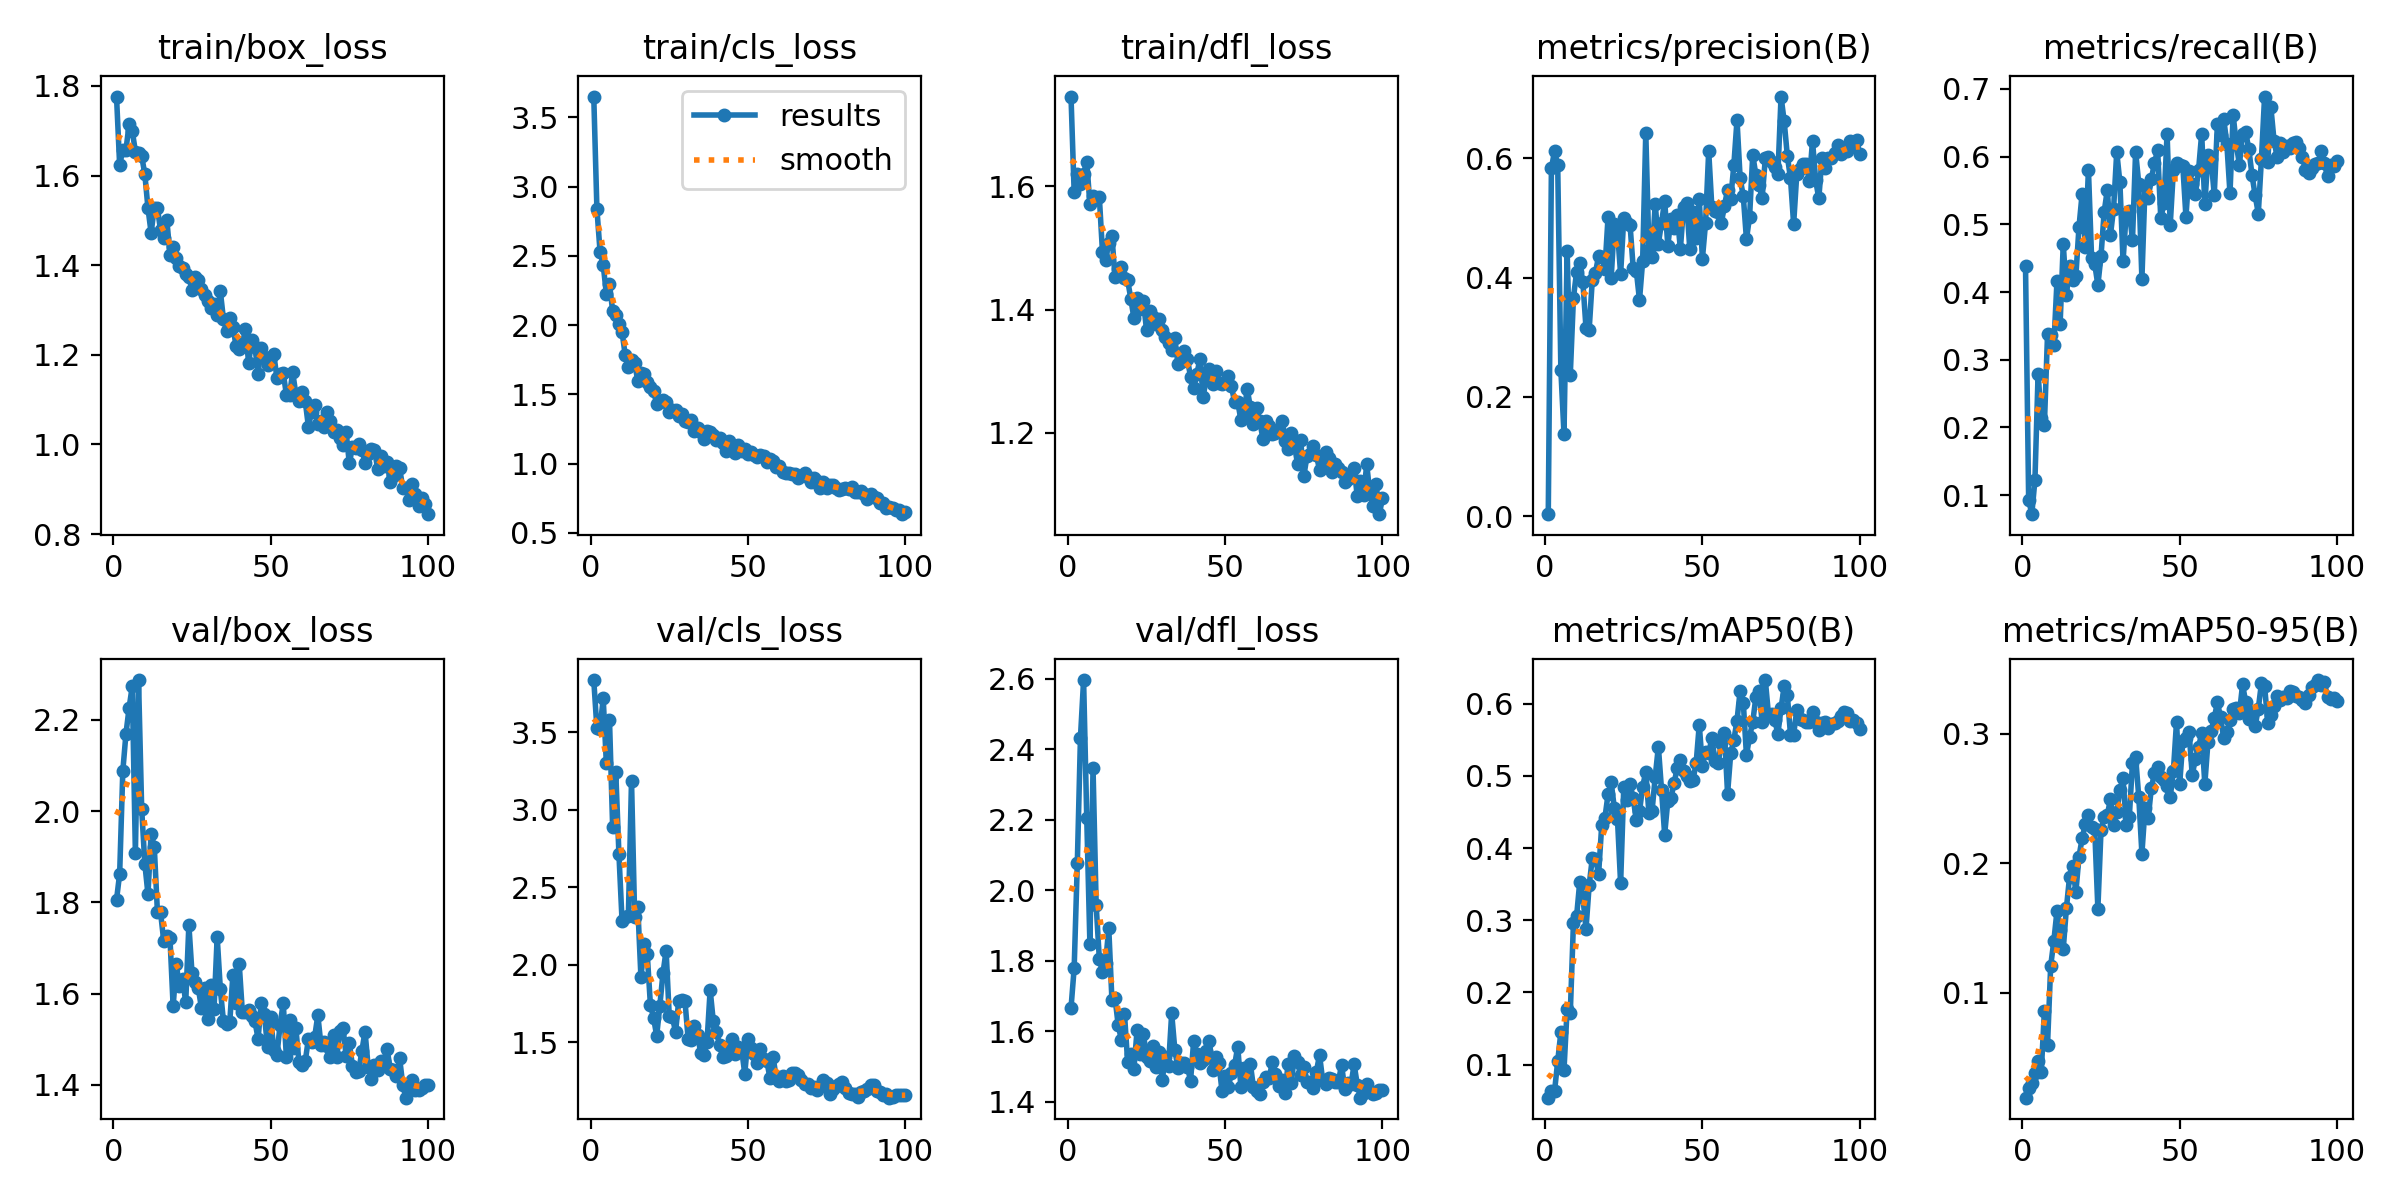

The table this chart was drawn from, first rows:
epoch, time, train/box_loss, train/cls_loss, train/dfl_loss, metrics/precision(B), metrics/recall(B), metrics/mAP50(B), metrics/mAP50-95(B), val/box_loss, val/cls_loss, val/dfl_loss, lr/pg0, lr/pg1, lr/pg2
1, 14.5, 1.776, 3.65, 1.746, 0.00323, 0.4382, 0.05411, 0.01912, 1.805, 3.838, 1.667, 0.0004001, 0.0004001, 0.0004001
2, 21.07, 1.623, 2.838, 1.59, 0.5837, 0.09322, 0.06351, 0.02631, 1.863, 3.526, 1.779, 0.0008087, 0.0008087, 0.0008087
3, 27.44, 1.658, 2.531, 1.621, 0.6123, 0.07203, 0.06335, 0.03037, 2.088, 3.525, 2.076, 0.001209, 0.001209, 0.001209
4, 33.87, 1.657, 2.435, 1.605, 0.5894, 0.1229, 0.1045, 0.03844, 2.169, 3.72, 2.433, 0.001601, 0.001601, 0.001601
5, 41.7, 1.714, 2.227, 1.621, 0.2459, 0.2795, 0.1446, 0.04757, 2.226, 3.302, 2.596, 0.001601, 0.001601, 0.001601
6, 49.75, 1.7, 2.294, 1.64, 0.1377, 0.2135, 0.09282, 0.03895, 2.274, 3.581, 2.205, 0.001584, 0.001584, 0.001584
7, 57.98, 1.654, 2.102, 1.571, 0.4451, 0.2042, 0.1774, 0.08612, 1.908, 2.89, 1.849, 0.001568, 0.001568, 0.001568
8, 65.43, 1.649, 2.072, 1.584, 0.2371, 0.3375, 0.1713, 0.0601, 2.287, 3.241, 2.346, 0.001551, 0.001551, 0.001551
9, 73.51, 1.643, 2.011, 1.58, 0.3661, 0.3366, 0.2959, 0.1209, 2.005, 2.714, 1.957, 0.001535, 0.001535, 0.001535
10, 82.73, 1.603, 1.949, 1.583, 0.4095, 0.3212, 0.3053, 0.1401, 1.885, 2.28, 1.806, 0.001518, 0.001518, 0.001518
11, 90.59, 1.527, 1.783, 1.494, 0.4244, 0.4157, 0.3528, 0.1632, 1.818, 2.309, 1.768, 0.001502, 0.001502, 0.001502
12, 100.3, 1.472, 1.7, 1.481, 0.3922, 0.3526, 0.332, 0.1489, 1.95, 2.315, 1.795, 0.001485, 0.001485, 0.001485
13, 110.6, 1.528, 1.745, 1.509, 0.3153, 0.4714, 0.2882, 0.1341, 1.922, 3.188, 1.893, 0.001469, 0.001469, 0.001469
14, 123.2, 1.527, 1.724, 1.519, 0.3128, 0.3955, 0.3483, 0.1655, 1.78, 2.31, 1.69, 0.001452, 0.001452, 0.001452
15, 135.4, 1.478, 1.597, 1.453, 0.3965, 0.4381, 0.3862, 0.1896, 1.778, 2.374, 1.694, 0.001436, 0.001436, 0.001436
16, 148.2, 1.462, 1.654, 1.466, 0.4081, 0.4171, 0.3853, 0.1981, 1.716, 1.918, 1.618, 0.001419, 0.001419, 0.001419
17, 155.6, 1.501, 1.646, 1.469, 0.4366, 0.4233, 0.3641, 0.1777, 1.726, 2.131, 1.576, 0.001403, 0.001403, 0.001403
18, 164.2, 1.422, 1.586, 1.452, 0.4352, 0.4961, 0.4322, 0.2052, 1.721, 2.07, 1.649, 0.001386, 0.001386, 0.001386
19, 173.7, 1.441, 1.552, 1.448, 0.4141, 0.5454, 0.4418, 0.2194, 1.572, 1.743, 1.514, 0.00137, 0.00137, 0.00137
20, 183.6, 1.415, 1.527, 1.418, 0.5012, 0.4667, 0.4744, 0.2302, 1.664, 1.659, 1.536, 0.001353, 0.001353, 0.001353
21, 193.6, 1.397, 1.43, 1.386, 0.3997, 0.5806, 0.491, 0.2378, 1.616, 1.541, 1.494, 0.001337, 0.001337, 0.001337
22, 205.8, 1.393, 1.442, 1.42, 0.4897, 0.4508, 0.4557, 0.2281, 1.632, 1.736, 1.603, 0.00132, 0.00132, 0.00132
23, 218.3, 1.38, 1.457, 1.402, 0.4784, 0.4413, 0.4402, 0.2263, 1.581, 1.945, 1.535, 0.001304, 0.001304, 0.001304
24, 233.7, 1.375, 1.444, 1.414, 0.4059, 0.4102, 0.351, 0.165, 1.751, 2.091, 1.594, 0.001287, 0.001287, 0.001287
25, 247.2, 1.344, 1.369, 1.367, 0.5, 0.4532, 0.4843, 0.2258, 1.644, 1.668, 1.528, 0.001271, 0.001271, 0.001271
26, 262.1, 1.374, 1.386, 1.397, 0.4915, 0.5181, 0.4667, 0.2356, 1.625, 1.661, 1.516, 0.001254, 0.001254, 0.001254
27, 279.7, 1.366, 1.385, 1.388, 0.4887, 0.5506, 0.4889, 0.2374, 1.612, 1.566, 1.559, 0.001238, 0.001238, 0.001238
28, 290, 1.346, 1.346, 1.377, 0.4161, 0.4842, 0.4688, 0.2497, 1.568, 1.765, 1.498, 0.001221, 0.001221, 0.001221
29, 299.2, 1.333, 1.361, 1.385, 0.4113, 0.5233, 0.4384, 0.2293, 1.611, 1.774, 1.541, 0.001205, 0.001205, 0.001205
30, 307.3, 1.32, 1.309, 1.367, 0.3625, 0.6069, 0.4509, 0.2399, 1.544, 1.763, 1.463, 0.001188, 0.001188, 0.001188
31, 315.4, 1.304, 1.303, 1.355, 0.4276, 0.5619, 0.4852, 0.2566, 1.62, 1.522, 1.527, 0.001172, 0.001172, 0.001172
32, 323.8, 1.313, 1.314, 1.347, 0.6435, 0.4454, 0.5054, 0.2658, 1.567, 1.516, 1.502, 0.001155, 0.001155, 0.001155
33, 332.8, 1.289, 1.238, 1.335, 0.4466, 0.5155, 0.4483, 0.23, 1.724, 1.605, 1.651, 0.001139, 0.001139, 0.001139
34, 342.9, 1.342, 1.258, 1.353, 0.4353, 0.5202, 0.4517, 0.2359, 1.61, 1.549, 1.548, 0.001122, 0.001122, 0.001122
35, 354.4, 1.279, 1.227, 1.312, 0.5243, 0.4764, 0.4988, 0.2779, 1.539, 1.428, 1.495, 0.001106, 0.001106, 0.001106
36, 366.1, 1.253, 1.174, 1.315, 0.4572, 0.6072, 0.5406, 0.2823, 1.534, 1.415, 1.509, 0.001089, 0.001089, 0.001089
37, 377.3, 1.282, 1.233, 1.333, 0.4914, 0.5601, 0.4811, 0.2513, 1.538, 1.502, 1.51, 0.001073, 0.001073, 0.001073
38, 390.1, 1.262, 1.231, 1.32, 0.5291, 0.4191, 0.4188, 0.2076, 1.641, 1.838, 1.5, 0.001056, 0.001056, 0.001056
39, 402.7, 1.22, 1.209, 1.291, 0.4537, 0.5571, 0.4655, 0.243, 1.58, 1.635, 1.46, 0.00104, 0.00104, 0.00104
40, 414.9, 1.213, 1.17, 1.273, 0.4986, 0.5394, 0.4693, 0.2351, 1.666, 1.566, 1.574, 0.001023, 0.001023, 0.001023
41, 422.3, 1.224, 1.184, 1.296, 0.4842, 0.5668, 0.4902, 0.2582, 1.56, 1.482, 1.536, 0.001007, 0.001007, 0.001007
42, 429.9, 1.257, 1.151, 1.32, 0.5048, 0.5907, 0.5109, 0.2697, 1.56, 1.404, 1.51, 0.0009904, 0.0009904, 0.0009904
43, 437.6, 1.181, 1.092, 1.259, 0.4482, 0.6094, 0.5217, 0.2747, 1.564, 1.412, 1.518, 0.0009739, 0.0009739, 0.0009739
44, 444.7, 1.233, 1.164, 1.288, 0.5191, 0.5088, 0.507, 0.2667, 1.551, 1.442, 1.543, 0.0009574, 0.0009574, 0.0009574
45, 451.9, 1.218, 1.126, 1.303, 0.5253, 0.5308, 0.4996, 0.2643, 1.539, 1.518, 1.572, 0.0009409, 0.0009409, 0.0009409
46, 459.1, 1.158, 1.074, 1.279, 0.4474, 0.6337, 0.4935, 0.2597, 1.501, 1.425, 1.49, 0.0009244, 0.0009244, 0.0009244
47, 466.3, 1.215, 1.136, 1.301, 0.5104, 0.4989, 0.4943, 0.2517, 1.579, 1.466, 1.528, 0.0009078, 0.0009078, 0.0009078
48, 474.1, 1.196, 1.09, 1.282, 0.4673, 0.5795, 0.5173, 0.2711, 1.554, 1.455, 1.51, 0.0008913, 0.0008913, 0.0008913
49, 481.8, 1.177, 1.103, 1.28, 0.5313, 0.5901, 0.5709, 0.3091, 1.483, 1.296, 1.431, 0.0008748, 0.0008748, 0.0008748
50, 489.3, 1.194, 1.071, 1.283, 0.4319, 0.5871, 0.5133, 0.2612, 1.549, 1.521, 1.474, 0.0008583, 0.0008583, 0.0008583
51, 496.6, 1.201, 1.083, 1.292, 0.4914, 0.5865, 0.5335, 0.2942, 1.476, 1.464, 1.442, 0.0008418, 0.0008418, 0.0008418
52, 504, 1.148, 1.062, 1.275, 0.6125, 0.511, 0.5312, 0.2965, 1.465, 1.426, 1.483, 0.0008253, 0.0008253, 0.0008253
53, 511.3, 1.158, 1.049, 1.25, 0.5186, 0.5788, 0.5524, 0.3013, 1.532, 1.363, 1.504, 0.0008088, 0.0008088, 0.0008088
54, 518.5, 1.159, 1.065, 1.25, 0.5119, 0.5588, 0.521, 0.2682, 1.579, 1.453, 1.557, 0.0007923, 0.0007923, 0.0007923
55, 525.8, 1.111, 1.057, 1.221, 0.5104, 0.5445, 0.5174, 0.281, 1.461, 1.395, 1.442, 0.0007758, 0.0007758, 0.0007758
56, 533.1, 1.11, 1.008, 1.23, 0.491, 0.5798, 0.5452, 0.2895, 1.542, 1.38, 1.497, 0.0007593, 0.0007593, 0.0007593
57, 540.4, 1.161, 1.036, 1.272, 0.5205, 0.6337, 0.5592, 0.3008, 1.481, 1.269, 1.457, 0.0007428, 0.0007428, 0.0007428
58, 547.7, 1.113, 1.021, 1.242, 0.5475, 0.5293, 0.4754, 0.2613, 1.525, 1.406, 1.508, 0.0007263, 0.0007263, 0.0007263
59, 555, 1.098, 0.9758, 1.214, 0.5318, 0.6019, 0.5312, 0.2938, 1.449, 1.269, 1.441, 0.0007098, 0.0007098, 0.0007098
60, 562.4, 1.117, 0.9838, 1.241, 0.5895, 0.5964, 0.5498, 0.3021, 1.442, 1.248, 1.43, 0.0006933, 0.0006933, 0.0006933
... 40 more rows
